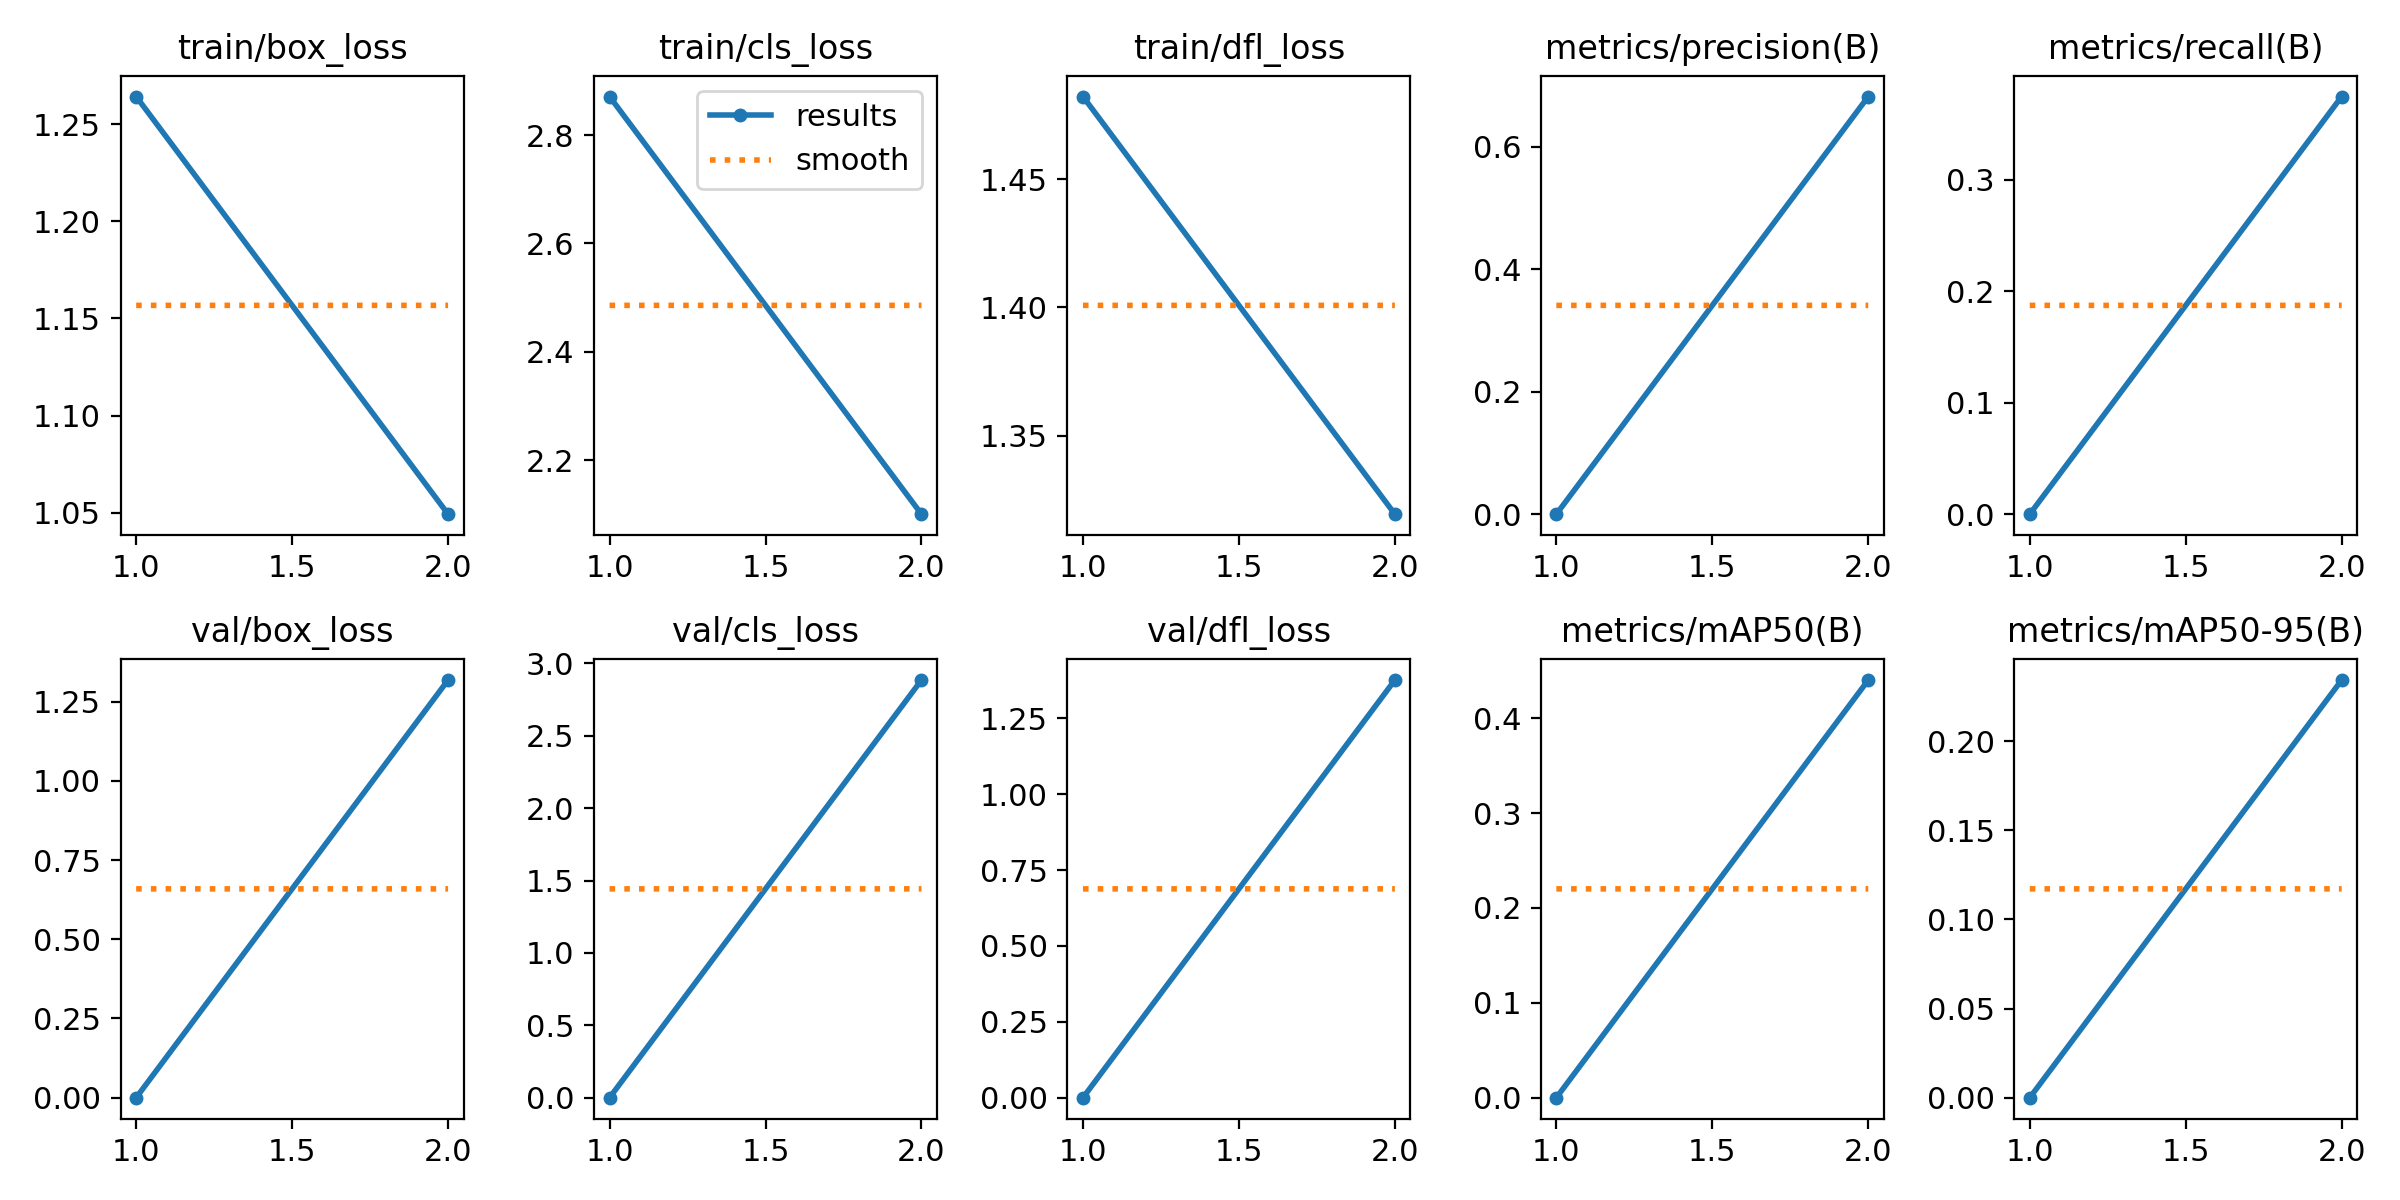

Values plotted in this chart, from the file beside it:
epoch, time, train/box_loss, train/cls_loss, train/dfl_loss, metrics/precision(B), metrics/recall(B), metrics/mAP50(B), metrics/mAP50-95(B), val/box_loss, val/cls_loss, val/dfl_loss, lr/pg0, lr/pg1, lr/pg2
1, 124.8, 1.264, 2.871, 1.482, 0, 0, 0, 0, 0, 0, 0, 0.0004623, 0.0004623, 0.0004623
2, 264.2, 1.049, 2.101, 1.319, 0.6818, 0.3746, 0.4401, 0.2342, 1.318, 2.885, 1.376, 0.000474, 0.000474, 0.000474
